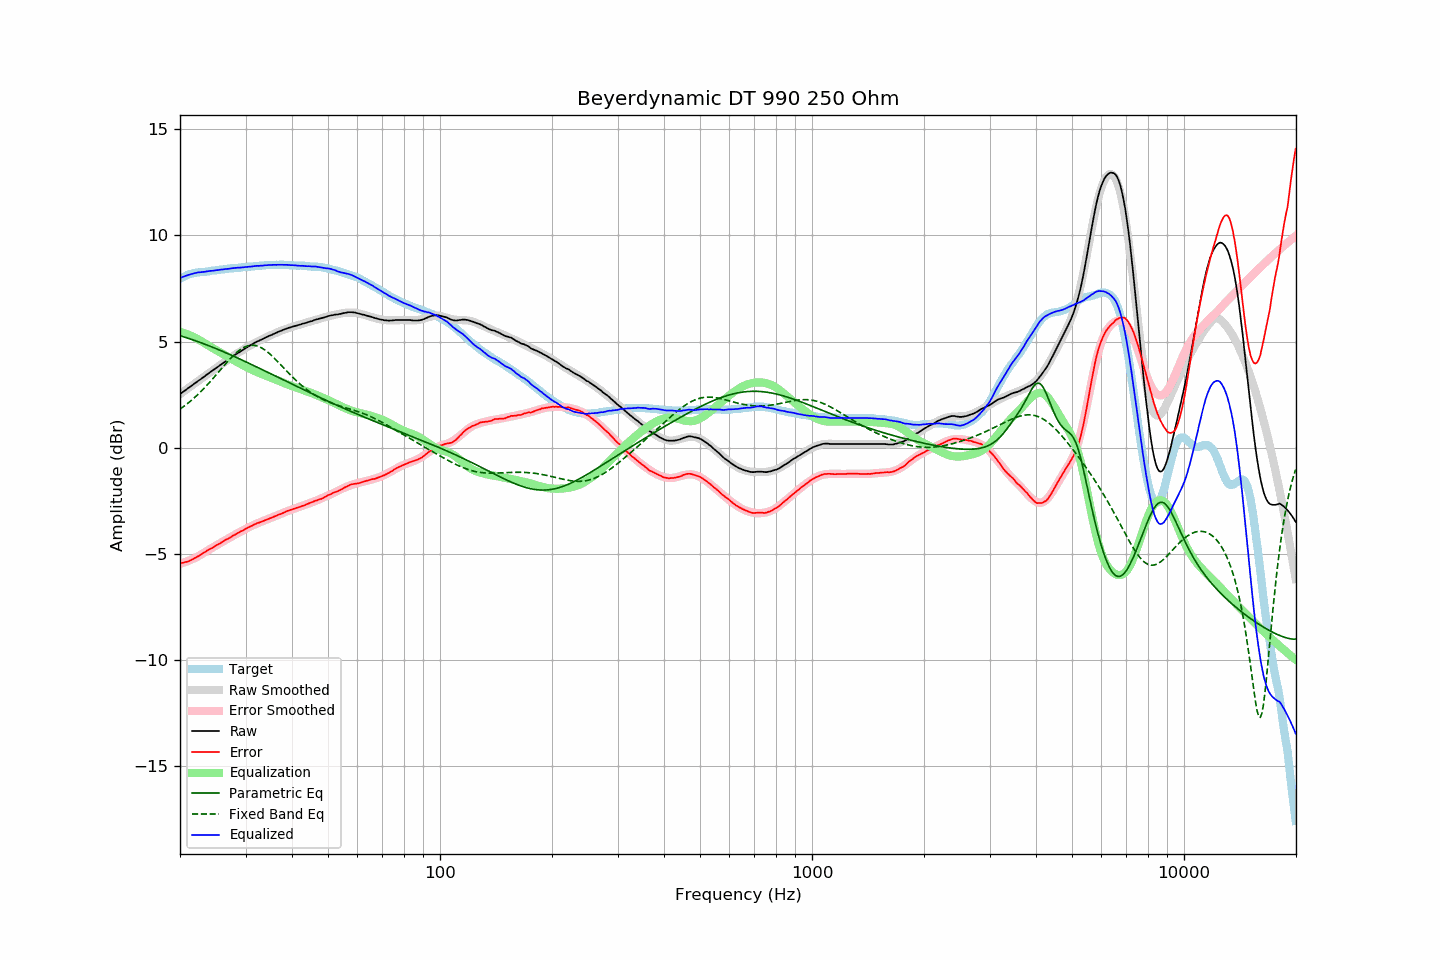

The file beside this chart, header and first rows:
frequency, raw, error, smoothed, error_smoothed, equalization, parametric_eq, fixed_band_eq, equalized_raw, equalized_smoothed, target
20.00, 2.52, -5.44, 2.53, -5.46, 5.46, 5.28, 1.82, 7.99, 7.99, 7.97
20.20, 2.58, -5.42, 2.58, -5.44, 5.44, 5.25, 1.87, 8.02, 8.02, 8.01
20.40, 2.63, -5.41, 2.64, -5.41, 5.41, 5.23, 1.93, 8.05, 8.05, 8.05
20.61, 2.69, -5.38, 2.69, -5.39, 5.39, 5.21, 1.98, 8.08, 8.08, 8.08
20.81, 2.74, -5.37, 2.75, -5.36, 5.36, 5.18, 2.04, 8.10, 8.11, 8.12
21.02, 2.80, -5.35, 2.80, -5.33, 5.33, 5.16, 2.10, 8.13, 8.13, 8.16
21.23, 2.85, -5.32, 2.86, -5.30, 5.30, 5.13, 2.16, 8.15, 8.15, 8.17
21.44, 2.91, -5.28, 2.91, -5.27, 5.27, 5.11, 2.23, 8.18, 8.18, 8.19
21.66, 2.96, -5.25, 2.97, -5.23, 5.23, 5.08, 2.29, 8.19, 8.20, 8.21
21.87, 3.02, -5.20, 3.02, -5.20, 5.20, 5.06, 2.36, 8.22, 8.22, 8.22
22.09, 3.07, -5.17, 3.08, -5.16, 5.16, 5.03, 2.43, 8.23, 8.23, 8.24
22.31, 3.13, -5.12, 3.13, -5.12, 5.12, 5.00, 2.50, 8.25, 8.25, 8.25
22.54, 3.18, -5.08, 3.18, -5.08, 5.08, 4.97, 2.57, 8.26, 8.26, 8.26
22.76, 3.23, -5.04, 3.24, -5.03, 5.03, 4.95, 2.65, 8.27, 8.27, 8.27
22.99, 3.29, -4.98, 3.29, -4.98, 4.98, 4.92, 2.72, 8.28, 8.28, 8.27
23.22, 3.34, -4.94, 3.35, -4.94, 4.94, 4.89, 2.80, 8.28, 8.29, 8.28
23.45, 3.40, -4.88, 3.40, -4.89, 4.89, 4.86, 2.88, 8.30, 8.30, 8.29
23.69, 3.46, -4.83, 3.46, -4.85, 4.85, 4.83, 2.96, 8.31, 8.31, 8.30
23.92, 3.51, -4.79, 3.51, -4.80, 4.80, 4.80, 3.05, 8.32, 8.31, 8.31
24.16, 3.57, -4.75, 3.57, -4.75, 4.75, 4.77, 3.13, 8.33, 8.32, 8.33
24.40, 3.62, -4.72, 3.62, -4.71, 4.71, 4.74, 3.22, 8.33, 8.33, 8.34
24.65, 3.67, -4.67, 3.68, -4.66, 4.66, 4.71, 3.30, 8.34, 8.34, 8.34
24.89, 3.73, -4.62, 3.73, -4.62, 4.62, 4.68, 3.39, 8.36, 8.35, 8.35
25.14, 3.78, -4.58, 3.78, -4.58, 4.58, 4.65, 3.48, 8.36, 8.36, 8.36
25.39, 3.83, -4.54, 3.84, -4.53, 4.53, 4.62, 3.57, 8.37, 8.37, 8.37
25.65, 3.89, -4.50, 3.89, -4.49, 4.49, 4.59, 3.66, 8.38, 8.38, 8.39
25.91, 3.94, -4.45, 3.95, -4.45, 4.45, 4.55, 3.74, 8.39, 8.39, 8.39
26.16, 3.99, -4.40, 4.00, -4.40, 4.40, 4.52, 3.83, 8.40, 8.40, 8.40
26.43, 4.05, -4.35, 4.05, -4.36, 4.36, 4.49, 3.92, 8.41, 8.41, 8.41
26.69, 4.10, -4.31, 4.10, -4.32, 4.32, 4.46, 4.01, 8.42, 8.42, 8.41
26.96, 4.15, -4.28, 4.16, -4.27, 4.27, 4.42, 4.09, 8.43, 8.43, 8.43
27.23, 4.20, -4.24, 4.21, -4.23, 4.23, 4.39, 4.17, 8.43, 8.44, 8.44
27.50, 4.26, -4.19, 4.26, -4.19, 4.19, 4.36, 4.25, 8.45, 8.45, 8.45
27.77, 4.31, -4.14, 4.31, -4.14, 4.14, 4.32, 4.33, 8.46, 8.45, 8.45
28.05, 4.36, -4.10, 4.36, -4.10, 4.10, 4.29, 4.40, 8.46, 8.46, 8.47
28.33, 4.41, -4.05, 4.41, -4.06, 4.06, 4.25, 4.47, 8.47, 8.47, 8.47
28.62, 4.46, -4.01, 4.46, -4.02, 4.02, 4.22, 4.54, 8.48, 8.48, 8.47
28.90, 4.50, -3.98, 4.51, -3.98, 3.98, 4.19, 4.59, 8.48, 8.49, 8.48
29.19, 4.55, -3.93, 4.56, -3.93, 3.93, 4.15, 4.65, 8.49, 8.49, 8.48
29.48, 4.60, -3.90, 4.61, -3.89, 3.89, 4.12, 4.69, 8.50, 8.50, 8.51
29.78, 4.65, -3.85, 4.65, -3.85, 3.85, 4.08, 4.73, 8.50, 8.50, 8.51
30.08, 4.70, -3.81, 4.70, -3.81, 3.81, 4.04, 4.77, 8.51, 8.51, 8.51
30.38, 4.74, -3.77, 4.75, -3.77, 3.77, 4.01, 4.79, 8.52, 8.52, 8.51
30.68, 4.79, -3.74, 4.79, -3.73, 3.73, 3.97, 4.81, 8.53, 8.52, 8.53
30.99, 4.83, -3.70, 4.83, -3.70, 3.70, 3.94, 4.82, 8.53, 8.53, 8.53
31.30, 4.87, -3.66, 4.88, -3.66, 3.66, 3.90, 4.83, 8.54, 8.54, 8.54
31.61, 4.92, -3.62, 4.92, -3.63, 3.63, 3.87, 4.82, 8.55, 8.55, 8.54
31.93, 4.96, -3.59, 4.96, -3.59, 3.59, 3.83, 4.81, 8.56, 8.55, 8.55
32.24, 5.00, -3.54, 5.00, -3.56, 3.56, 3.79, 4.79, 8.57, 8.56, 8.55
32.57, 5.03, -3.53, 5.04, -3.53, 3.53, 3.76, 4.76, 8.56, 8.57, 8.57
32.89, 5.07, -3.50, 5.07, -3.50, 3.50, 3.72, 4.73, 8.57, 8.57, 8.57
33.22, 5.10, -3.48, 5.11, -3.47, 3.47, 3.68, 4.69, 8.57, 8.58, 8.58
33.55, 5.14, -3.44, 5.15, -3.44, 3.44, 3.65, 4.64, 8.58, 8.58, 8.59
33.89, 5.18, -3.41, 5.18, -3.41, 3.41, 3.61, 4.59, 8.59, 8.59, 8.59
34.23, 5.21, -3.39, 5.22, -3.38, 3.38, 3.57, 4.54, 8.59, 8.60, 8.60
34.57, 5.25, -3.35, 5.25, -3.35, 3.35, 3.54, 4.47, 8.60, 8.60, 8.61
34.92, 5.28, -3.32, 5.28, -3.32, 3.32, 3.50, 4.41, 8.60, 8.61, 8.60
35.27, 5.31, -3.30, 5.32, -3.29, 3.29, 3.46, 4.34, 8.60, 8.61, 8.61
35.62, 5.35, -3.26, 5.35, -3.26, 3.26, 3.43, 4.27, 8.61, 8.61, 8.61
35.97, 5.38, -3.23, 5.39, -3.23, 3.23, 3.39, 4.19, 8.61, 8.62, 8.61
... 635 more rows
